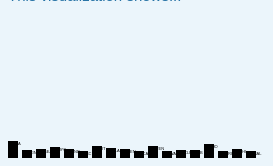
D3 v5 page, settled after 480 driven frames (8 s of simulated time); the page loaded 1 data file(s).



      // width and height
			var w = 800;
			var h = 150;

			// import data
			d3.csv("data/nfl-rushing.csv").then(function(data) {

			  // bar chart svg
				var svg = d3.select("main").append("svg");

				// svg width and height
				svg.attr("width", w)
				   .attr("height", h);

				// selectAll rect
				svg.selectAll("rect")
				  	.data(data)
					.enter()
					.append("rect")
					.attr("x", function(d, i) {
						return (i * 14);
				   	})
				   	.attr("y", function(d) {
						return h - d.TD;
					})
					.attr("width", 10)
					.attr("height", function(d) {
						return d.TD;
					});

				// labels using parseName
				function parseName(player) {
					var name = player.split(" ");
					return name[0].charAt(0) + name[1].charAt(0)
				}

				// selectAll text
				var labels = svg.selectAll("text")
					 			.data(data)
					 			.enter()
					 			.append("text")
					 			.text(function(d) {
									return parseName(d.Player) + "-" + d.Team;
					 			})
								.style("font-size", "4px");

				// position labels
				labels.attr("x", function(d, i) {
					return (i * 14) + 1;
  				})
					.attr("y", function(d) {
						return (h - d.TD) + 4;
					});
			});

    

### data: data/nfl-rushing.csv
Rk, Player, Team, Pos, Att, Yds, TD, 
3, Todd Gurley, LA, RB, 256, 1251, 17, 
4, Joe Mixon, CIN, RB, 237, 1168, 8, 
5, Chris Carson, SEA, RB, 247, 1151, 9, 
6, Saquon Barkley, NYG, RB, 261, 1307, 11, 
7, Marlon Mack, IND, RB, 195, 908, 9, 
8, Kareem Hunt, KC, RB, 181, 824, 7, 7 or more touchdowns
9, James Conner, PIT, RB, 215, 973, 12, 
10, Melvin Gordon, LAC, RB, 175, 885, 10, 
13, Phillip Lindsay, DEN, RB, 192, 1037, 9, 
14, Christian McCaffrey, CAR, RB, 219, 1098, 7, 
15, Derrick Henry, TEN, RB, 215, 1059, 12, 
17, Adrian Peterson, WAS, RB, 251, 1042, 7, 
20, Nick Chubb, CLE, RB, 192, 996, 8, 
21, Aaron Jones, GB, RB, 133, 728, 8, 
22, Alvin Kamara, NO, RB, 194, 883, 14, 
23, David Johnson, ARI, RB, 258, 940, 7, 
24, Jordan Howard, CHI, RB, 250, 935, 9, 
38, Alex Collins, BAL, RB, 114, 411, 7, 